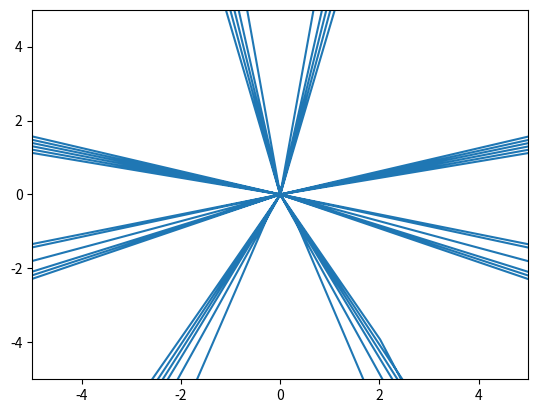

This figure's Python source:
import matplotlib.pyplot as plt
import numpy as np 
from matplotlib.animation import FuncAnimation

fig, ax = plt.subplots()
circle, = plt.plot([], [], "-")
e= 1.602176*10**(-19)

def move(t):
    t=np.arange(0,12*np.pi,0.1)
    x=np.sin(t)*(e**(np.cos(t)-2*np.cos(4*t)+(np.sin(t/12))**5))
    y=np.cos(t)*(e**(np.cos(t)-2*np.cos(4*t)+(np.sin(t/12))**5))
    return x,y

edge = 5
ax.set_xlim(-edge, edge)
ax.set_ylim(-edge, edge)

def animate(i):
    circle.set_data(move(t=i))
ani = FuncAnimation(fig,animate,frames=100,interval=15)
ani.save('lec_7_3.gif')
